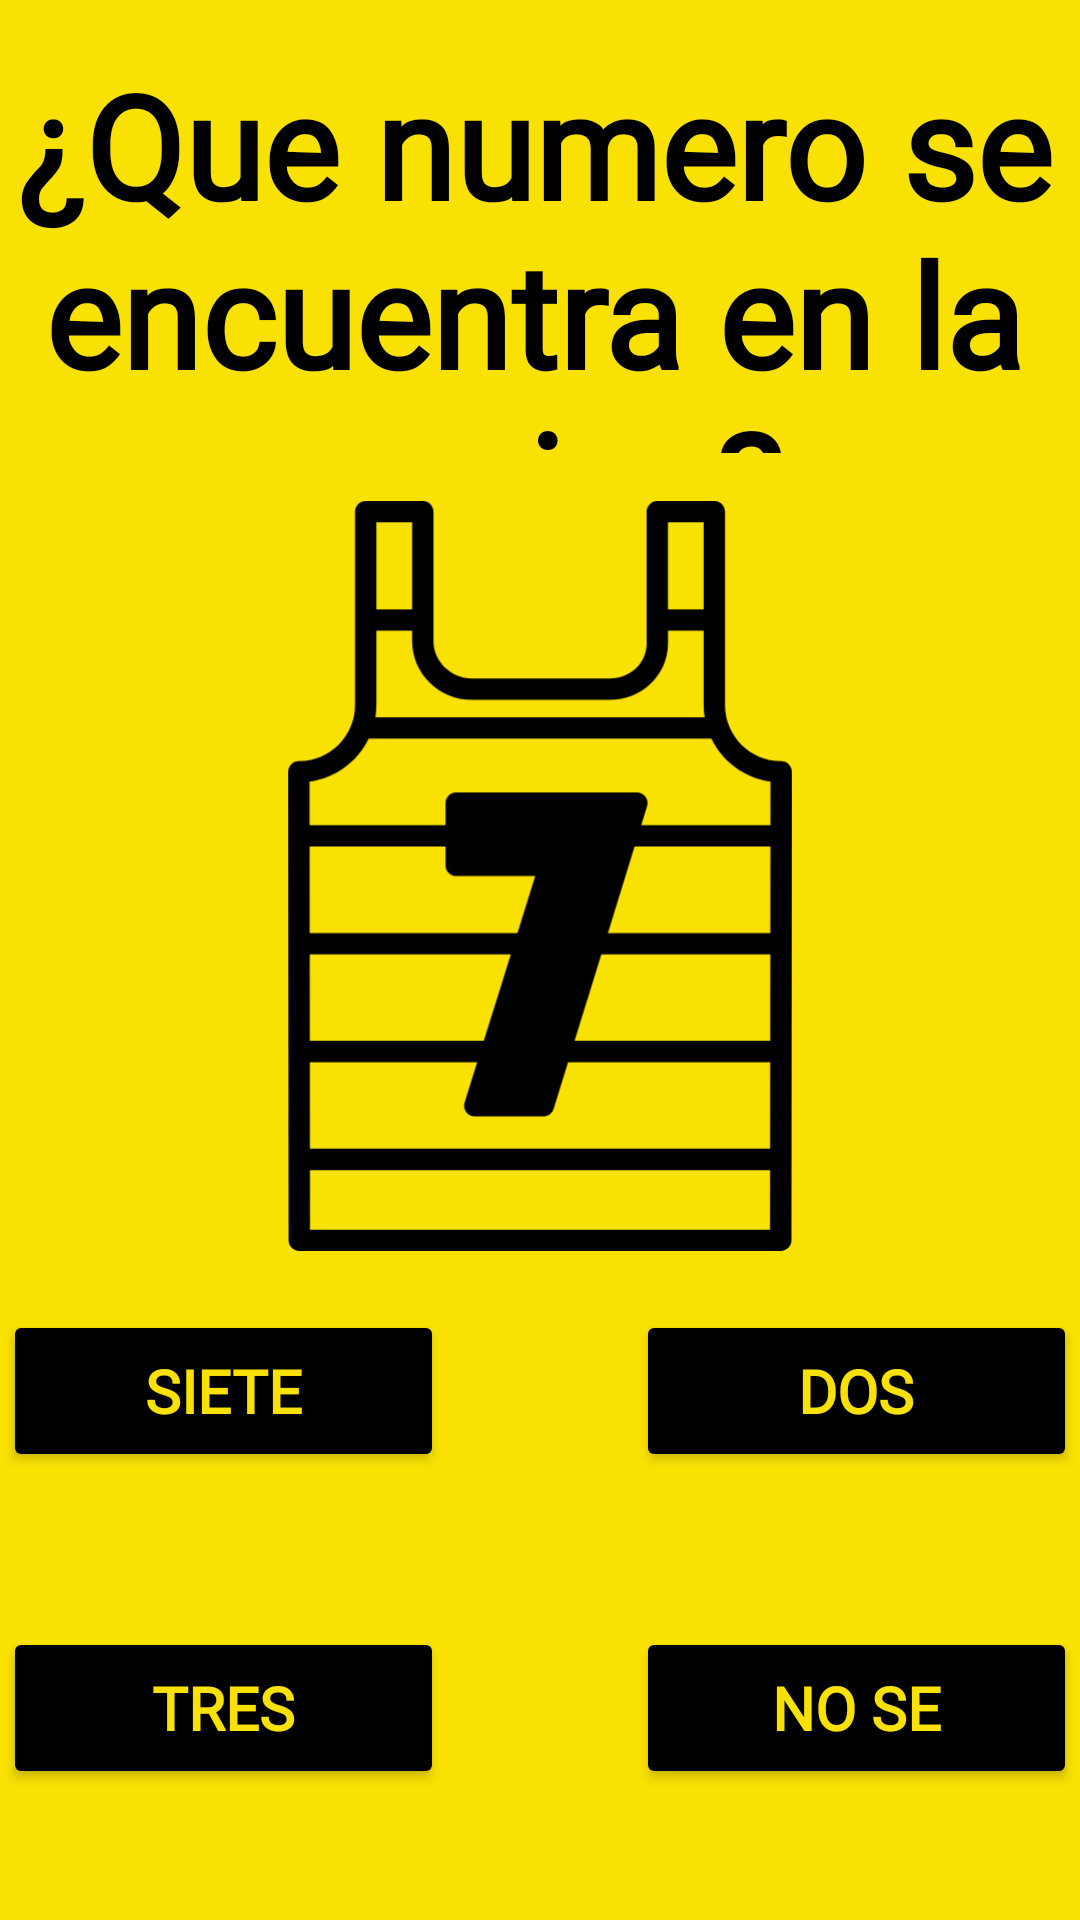

The Android layout XML behind this screen, and the referenced resources:
<!-- AndroidManifest.xml: application theme Theme.ProyectoKids -->
<!-- res/layout/activity_pregunta_mate4.xml -->
<?xml version="1.0" encoding="utf-8"?>
<androidx.constraintlayout.widget.ConstraintLayout xmlns:android="http://schemas.android.com/apk/res/android"
    xmlns:app="http://schemas.android.com/apk/res-auto"
    xmlns:tools="http://schemas.android.com/tools"
    android:layout_width="match_parent"
    android:layout_height="match_parent"
    android:background="@color/bg_math"
    tools:context=".pregunta_mate_2">

    <TextView
        android:id="@+id/textView5"
        android:layout_width="360dp"
        android:layout_height="135dp"
        android:layout_marginStart="32dp"
        android:layout_marginTop="16dp"
        android:layout_marginEnd="32dp"
        android:fontFamily="@font/mousememoirs"
        android:text="¿Que numero se encuentra en la camisa? "
        android:textAlignment="center"
        android:textColor="@color/black"
        android:textSize="48sp"
        android:textStyle="bold"
        app:layout_constraintEnd_toEndOf="parent"
        app:layout_constraintHorizontal_bias="0.538"
        app:layout_constraintStart_toStartOf="parent"
        app:layout_constraintTop_toTopOf="parent" />

    <TableLayout
        android:id="@+id/tableLayout"
        android:layout_width="wrap_content"
        android:layout_height="wrap_content"
        android:layout_marginStart="8dp"
        android:layout_marginTop="16dp"
        android:layout_marginEnd="8dp"
        app:layout_constraintEnd_toEndOf="parent"
        app:layout_constraintStart_toStartOf="parent"
        app:layout_constraintTop_toBottomOf="@+id/textView5">

        <TableRow
            android:layout_width="match_parent"
            android:layout_height="match_parent">

            <ImageView
                android:id="@+id/imageView26"
                android:layout_width="250dp"
                android:layout_height="250dp"
                android:scaleType="fitCenter"
                app:srcCompat="@drawable/ic_number_seven_t_shirt_svgrepo_com" />

        </TableRow>

    </TableLayout>

    <Button
        android:id="@+id/buttonR1"
        android:layout_width="147dp"
        android:layout_height="54dp"
        android:layout_marginStart="32dp"
        android:layout_marginTop="8dp"
        android:layout_marginEnd="32dp"
        android:layout_marginBottom="32dp"
        android:backgroundTint="@color/cardview_dark_background"
        android:fontFamily="@font/mousememoirs"
        android:text="Siete"
        android:textAlignment="center"
        android:textColor="@color/bg_math"
        android:textSize="20sp"
        android:textStyle="bold"
        android:theme="@style/Button.Math"
        app:layout_constraintBottom_toTopOf="@+id/buttonR3"
        app:layout_constraintEnd_toStartOf="@+id/buttonR2"
        app:layout_constraintStart_toStartOf="parent"
        app:layout_constraintTop_toBottomOf="@+id/tableLayout" />

    <Button
        android:id="@+id/buttonR2"
        android:layout_width="147dp"
        android:layout_height="54dp"
        android:layout_marginStart="32dp"
        android:layout_marginTop="8dp"
        android:layout_marginEnd="32dp"
        android:layout_marginBottom="32dp"
        android:backgroundTint="@color/cardview_dark_background"
        android:fontFamily="@font/mousememoirs"
        android:text="Dos"
        android:textAlignment="center"
        android:textColor="@color/bg_math"
        android:textSize="20sp"
        android:textStyle="bold"
        android:theme="@style/Button.Math"
        app:layout_constraintBottom_toTopOf="@+id/buttonR4"
        app:layout_constraintEnd_toEndOf="parent"
        app:layout_constraintStart_toEndOf="@+id/buttonR1"
        app:layout_constraintTop_toBottomOf="@+id/tableLayout" />

    <Button
        android:id="@+id/buttonR4"
        android:layout_width="147dp"
        android:layout_height="54dp"
        android:layout_marginStart="32dp"
        android:layout_marginTop="8dp"
        android:layout_marginEnd="32dp"
        android:layout_marginBottom="32dp"
        android:backgroundTint="@color/cardview_dark_background"
        android:fontFamily="@font/mousememoirs"
        android:text="No se"
        android:textAlignment="center"
        android:textColor="@color/bg_math"
        android:textSize="20sp"
        android:textStyle="bold"
        android:theme="@style/Button.Math"
        app:layout_constraintBottom_toBottomOf="parent"
        app:layout_constraintEnd_toEndOf="parent"
        app:layout_constraintStart_toEndOf="@+id/buttonR3"
        app:layout_constraintTop_toBottomOf="@+id/buttonR2" />

    <Button
        android:id="@+id/buttonR3"
        android:layout_width="147dp"
        android:layout_height="54dp"
        android:layout_marginStart="32dp"
        android:layout_marginTop="8dp"
        android:layout_marginEnd="32dp"
        android:layout_marginBottom="32dp"
        android:backgroundTint="@color/cardview_dark_background"
        android:fontFamily="@font/mousememoirs"
        android:text="Tres"
        android:textAlignment="center"
        android:textColor="@color/bg_math"
        android:textSize="20sp"
        android:textStyle="bold"
        android:theme="@style/Button.Math"
        app:layout_constraintBottom_toBottomOf="parent"
        app:layout_constraintEnd_toStartOf="@+id/buttonR4"
        app:layout_constraintStart_toStartOf="parent"
        app:layout_constraintTop_toBottomOf="@+id/buttonR1" />

</androidx.constraintlayout.widget.ConstraintLayout>
<!-- resources referenced by this layout -->
<resources>
  <color name="bg_math">#F9E104</color>
  <color name="black">#FF000000</color>
  <!-- drawable ic_number_seven_t_shirt_svgrepo_com: vector/xml drawable (drawable, 2221 chars, omitted) -->
  <style name="Button.Math" parent="ThemeOverlay.AppCompat">
          <item name="color">@color/bg_math</item>
          <item name="backgroundTint">@android:color/background_dark</item>
      </style>
  <style name="Theme.ProyectoKids" parent="Theme.MaterialComponents.DayNight.DarkActionBar">
          
          <item name="colorPrimary">@color/cardview_dark_background</item>
          <item name="colorPrimaryVariant">@color/purple_700</item>
          <item name="colorOnPrimary">@color/white</item>
          
          <item name="colorSecondary">@color/teal_200</item>
          <item name="colorSecondaryVariant">@color/teal_700</item>
          <item name="colorOnSecondary">@color/black</item>
          
          <item name="android:statusBarColor" tools:targetApi="l">?attr/colorPrimaryVariant</item>
          
      </style>
  <color name="purple_700">#FF3700B3</color>
  <color name="white">#FFFFFFFF</color>
  <color name="teal_200">#FF03DAC5</color>
  <color name="teal_700">#FF018786</color>
</resources>
